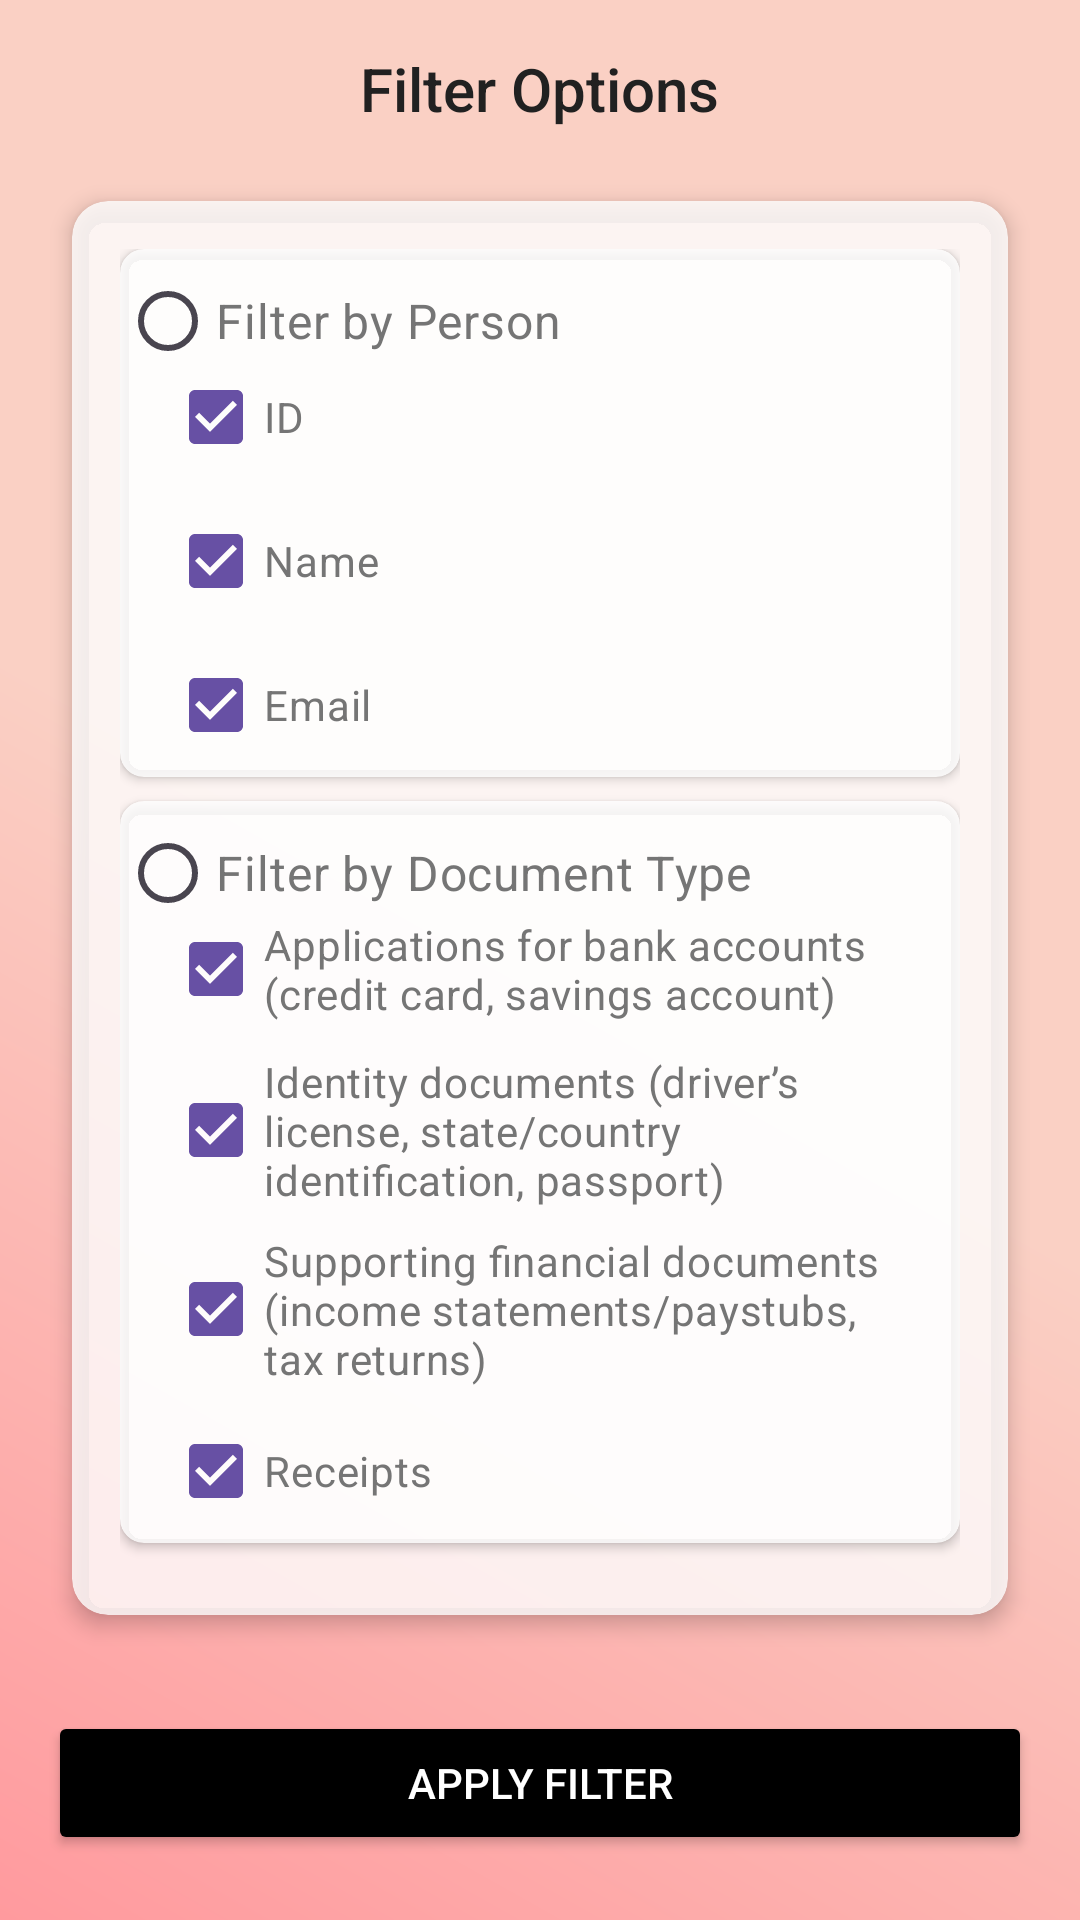

Android layout source for this screen:
<!-- AndroidManifest.xml: application theme Theme.AppianApp -->
<!-- res/layout/fragment_first.xml -->
<?xml version="1.0" encoding="utf-8"?>
<LinearLayout
    xmlns:android="http://schemas.android.com/apk/res/android"
    xmlns:app="http://schemas.android.com/apk/res-auto"
    android:layout_width="match_parent"
    android:layout_height="match_parent"
    android:orientation="vertical"
    android:padding="16dp"
    android:background="@drawable/gradient_background">

    
    <TextView
        android:id="@+id/title"
        android:layout_width="wrap_content"
        android:layout_height="wrap_content"
        android:text="Filter Options"
        android:textSize="20sp"
        android:textColor="@color/primaryTextColor"
        android:layout_gravity="center_horizontal"
        android:paddingBottom="16dp"
        android:fontFamily="sans-serif-medium" />

    
    <androidx.cardview.widget.CardView
        android:layout_width="match_parent"
        android:layout_height="wrap_content"
        android:layout_margin="8dp"
        app:cardCornerRadius="12dp"
        app:cardElevation="4dp"
        app:cardBackgroundColor="@color/cardBackgroundColor">

        <RadioGroup
            android:id="@+id/filterOptionsGroup"
            android:layout_width="match_parent"
            android:layout_height="wrap_content"
            android:orientation="vertical"
            android:padding="16dp">

            <androidx.cardview.widget.CardView
                android:layout_width="match_parent"
                android:layout_height="wrap_content"
                app:cardCornerRadius="8dp"
                app:cardElevation="2dp"
                app:cardBackgroundColor="@color/cardBackgroundColor"
                android:layout_marginBottom="8dp">

            <RadioButton
                android:id="@+id/filterByPerson"
                android:layout_width="wrap_content"
                android:layout_height="wrap_content"
                android:drawableEnd="@drawable/baseline_person_24"
                android:drawablePadding="152dp"
                android:text="Filter by Person"
                android:textSize="16sp"
                android:textColor="@color/secondaryTextColor"
                android:buttonTint="@color/accentColor"
                android:paddingVertical="8dp"
                android:checked="false"/>

            <LinearLayout
                android:id="@+id/personOptions"
                android:layout_width="match_parent"
                android:layout_height="wrap_content"
                android:orientation="vertical"
                android:paddingTop="32dp"
                android:paddingStart="16dp"
                android:paddingEnd="16dp"
                android:visibility="visible">

                <CheckBox
                    android:id="@+id/filterById"
                    android:layout_width="wrap_content"
                    android:layout_height="wrap_content"
                    android:text="ID"
                    android:textColor="@color/secondaryTextColor"
                    android:paddingVertical="4dp"
                    android:checked="true" />

                <CheckBox
                    android:id="@+id/filterByName"
                    android:layout_width="wrap_content"
                    android:layout_height="wrap_content"
                    android:text="Name"
                    android:textColor="@color/secondaryTextColor"
                    android:paddingVertical="4dp"
                    android:checked="true" />

                <CheckBox
                    android:id="@+id/filterByEmail"
                    android:layout_width="wrap_content"
                    android:layout_height="wrap_content"
                    android:text="Email"
                    android:textColor="@color/secondaryTextColor"
                    android:paddingVertical="4dp"
                    android:checked="true"/>

            </LinearLayout>

            </androidx.cardview.widget.CardView>

            <androidx.cardview.widget.CardView
                android:layout_width="match_parent"
                android:layout_height="wrap_content"
                app:cardCornerRadius="8dp"
                app:cardElevation="2dp"
                app:cardBackgroundColor="@color/cardBackgroundColor"
                android:layout_marginBottom="8dp">

            <RadioButton
                android:id="@+id/filterByDocumentType"
                android:layout_width="wrap_content"
                android:layout_height="wrap_content"
                android:drawableEnd="@drawable/baseline_folder_zip_24"
                android:drawablePadding="88dp"
                android:text="Filter by Document Type"
                android:textSize="16sp"
                android:textColor="@color/secondaryTextColor"
                android:buttonTint="@color/accentColor"
                android:paddingVertical="8dp"
                android:checked="false"/>

            <LinearLayout
                android:id="@+id/documentOptions"
                android:layout_width="match_parent"
                android:layout_height="wrap_content"
                android:orientation="vertical"
                android:paddingTop="32dp"
                android:paddingStart="16dp"
                android:paddingEnd="16dp"
                android:visibility="visible">

                <CheckBox
                    android:id="@+id/filterByApplications"
                    android:layout_width="wrap_content"
                    android:layout_height="wrap_content"
                    android:text="Applications for bank accounts (credit card, savings account)"
                    android:textColor="@color/secondaryTextColor"
                    android:paddingVertical="4dp"
                    android:checked="true" />

                <CheckBox
                    android:id="@+id/filterByIdentityDocs"
                    android:layout_width="wrap_content"
                    android:layout_height="wrap_content"
                    android:text="Identity documents (driver’s license, state/country identification, passport)"
                    android:textColor="@color/secondaryTextColor"
                    android:paddingVertical="4dp"
                    android:checked="true" />

                <CheckBox
                    android:id="@+id/filterByFinancialDocs"
                    android:layout_width="wrap_content"
                    android:layout_height="wrap_content"
                    android:text="Supporting financial documents (income statements/paystubs, tax returns)"
                    android:textColor="@color/secondaryTextColor"
                    android:paddingVertical="4dp"
                    android:checked="true" />

                <CheckBox
                    android:id="@+id/filterByReceipts"
                    android:layout_width="wrap_content"
                    android:layout_height="wrap_content"
                    android:text="Receipts"
                    android:textColor="@color/secondaryTextColor"
                    android:paddingVertical="4dp"
                    android:checked="true"
                     />

            </LinearLayout>
            </androidx.cardview.widget.CardView>

        </RadioGroup>
    </androidx.cardview.widget.CardView>

    
    <Button
        android:id="@+id/applyFilterButton"
        android:layout_width="match_parent"
        android:layout_height="wrap_content"
        android:text="Apply Filter"
        android:textColor="@color/white"
        android:backgroundTint="@color/black"
        android:layout_marginTop="24dp"
        android:padding="12dp"
        android:fontFamily="sans-serif-medium"
        android:layout_gravity="center_horizontal" />
</LinearLayout>
<!-- resources referenced by this layout -->
<resources>
  <color name="accentColor">#FF5722</color>
  <color name="black">#FF000000</color>
  <color name="cardBackgroundColor">#ccffffff</color>
  <color name="primaryTextColor">#212121</color>
  <color name="secondaryTextColor">#757575</color>
  <color name="white">#FFFFFFFF</color>
  <!-- drawable gradient_background (drawable) -->
  <?xml version="1.0" encoding="utf-8"?>
  <layer-list xmlns:android="http://schemas.android.com/apk/res/android">
      
      <item android:drawable="@color/backgroundColor" />
      
      <item>
          <shape>
              <gradient
                  android:angle="45"
                  android:startColor="#FF9A9E"
                  android:centerColor="#fad0c4"
                  android:endColor="#fad0c4"
                  android:type="linear"
                  android:alpha="0.2" />
          </shape>
      </item>
  </layer-list>
  <style name="Theme.AppianApp" parent="Base.Theme.AppianApp" />
  <color name="backgroundColor">#F5F5F5</color>
  <style name="Base.Theme.AppianApp" parent="Theme.Material3.DayNight.NoActionBar">
          
          
      </style>
</resources>
